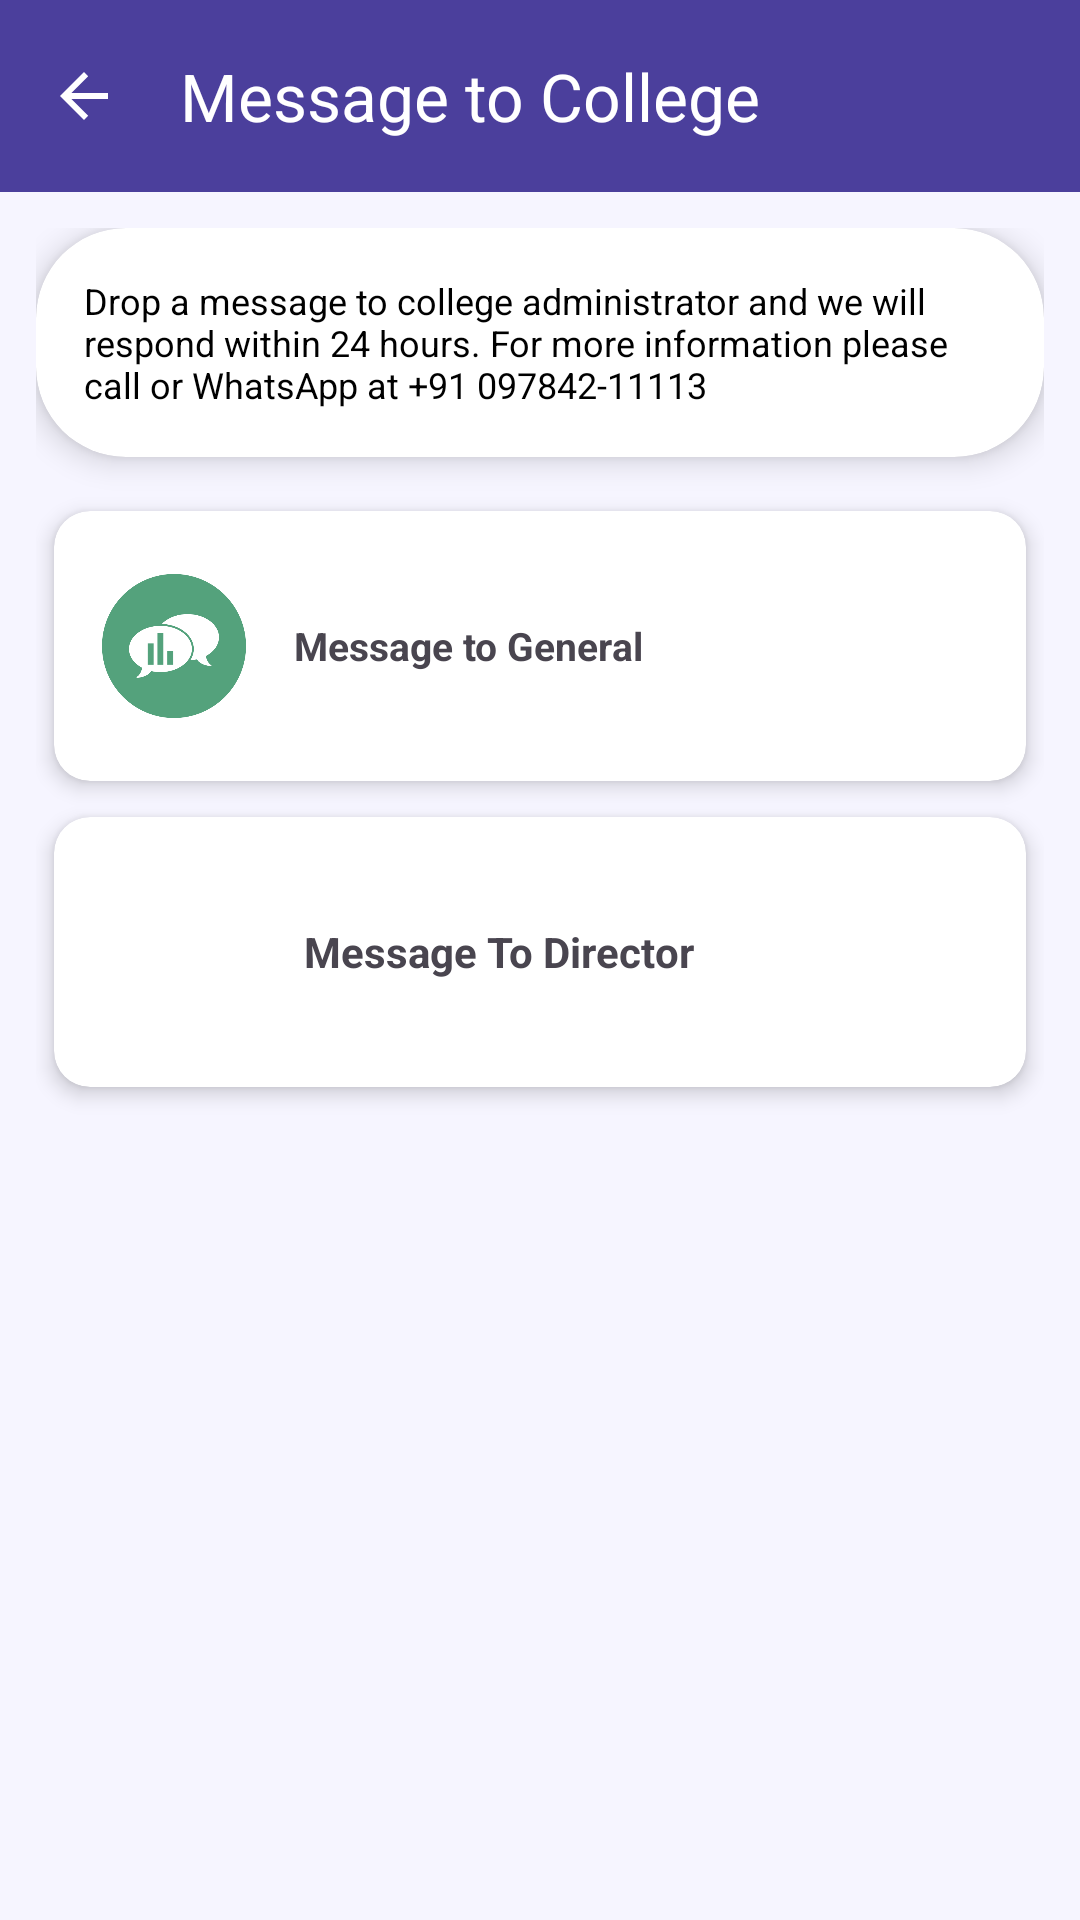

Here is an Android app screen rendered from its layout file. Give the layout XML and the strings, colors and styles it references.
<!-- AndroidManifest.xml: application theme Theme.LipsClone -->
<!-- res/layout/activity_msgfrom_clg.xml -->
<?xml version="1.0" encoding="utf-8"?>
<androidx.constraintlayout.widget.ConstraintLayout xmlns:android="http://schemas.android.com/apk/res/android"
    xmlns:app="http://schemas.android.com/apk/res-auto"
    xmlns:tools="http://schemas.android.com/tools"
    android:id="@+id/main"
    android:layout_width="match_parent"
    android:layout_height="match_parent"
    android:background="#F6f5ff"
    tools:context=".Msgfromclg.MsgfromClg">
    
    <com.google.android.material.appbar.MaterialToolbar
        android:id="@+id/toolbar"
        android:layout_width="0dp"
        android:layout_height="?attr/actionBarSize"
        android:background="@color/Purple"
        android:elevation="4dp"
        app:layout_constraintTop_toTopOf="parent"
        app:layout_constraintStart_toStartOf="parent"
        app:layout_constraintEnd_toEndOf="parent"
        app:title="Message to College"
        app:navigationIcon="?attr/homeAsUpIndicator"
        app:navigationIconTint="@color/white"
        app:titleTextColor="@color/white" />

    
    <ScrollView
        android:layout_width="0dp"
        android:layout_height="0dp"
        android:fillViewport="true"
        app:layout_constraintTop_toBottomOf="@id/toolbar"
        app:layout_constraintBottom_toBottomOf="parent"
        app:layout_constraintStart_toStartOf="parent"
        app:layout_constraintEnd_toEndOf="parent">

        <LinearLayout
            android:layout_width="match_parent"
            android:layout_height="wrap_content"
            android:orientation="vertical"
            android:padding="12dp">

            
            <androidx.cardview.widget.CardView
                android:id="@+id/infoCard"
                android:layout_width="match_parent"
                android:layout_height="wrap_content"
                app:cardCornerRadius="30dp"
                app:cardElevation="6dp">

                <TextView
                    android:layout_width="match_parent"
                    android:layout_height="wrap_content"
                    android:padding="16dp"
                    android:text="@string/Msg"
                    android:textColor="#000000"
                    android:textSize="12sp"
                    android:fontFamily="sans-serif" />
            </androidx.cardview.widget.CardView>

            
            <View
                android:layout_width="match_parent"
                android:layout_height="12dp" />

            
            <androidx.cardview.widget.CardView

                android:layout_width="match_parent"
                android:layout_height="90dp"
                app:cardCornerRadius="12dp"
                app:cardElevation="4dp"
                android:layout_margin="6dp"
                android:layout_marginEnd="4dp"
                android:layout_marginStart="4dp"
                android:layout_marginBottom="16dp">

                <LinearLayout
                    android:id="@+id/Genral"
                    android:layout_width="match_parent"
                    android:layout_height="match_parent"
                    android:orientation="horizontal"
                    android:gravity="center_vertical"
                    android:padding="16dp">

                    <ImageView
                        android:layout_width="48dp"
                        android:layout_height="48dp"
                        android:src="@drawable/msg" />

                    <TextView
                        android:layout_width="wrap_content"
                        android:layout_height="wrap_content"
                        android:text="Message to General"
                        android:textSize="13sp"
                        android:textStyle="bold"
                        android:layout_marginStart="16dp" />
                </LinearLayout>
            </androidx.cardview.widget.CardView>


            <androidx.cardview.widget.CardView

                android:layout_width="match_parent"
                android:layout_height="90dp"
                app:cardCornerRadius="12dp"
                android:layout_margin="6dp"
                android:layout_marginEnd="4dp"
                android:layout_marginStart="4dp"

                app:cardElevation="4dp">

                <LinearLayout
                    android:id="@+id/Dmsg"
                    android:layout_width="match_parent"
                    android:layout_height="match_parent"
                    android:orientation="horizontal"
                    android:gravity="center_vertical"

                    android:padding="16dp">

                    <ImageView
                        android:layout_width="48dp"
                        android:layout_height="48dp"
                        android:src="@drawable/genralmsg" />

                    <TextView
                        android:layout_width="wrap_content"
                        android:layout_height="wrap_content"
                        android:text=" Message To Director"
                        android:textSize="14sp"
                        android:textStyle="bold"
                        android:layout_marginStart="16dp" />
                </LinearLayout>
            </androidx.cardview.widget.CardView>

        </LinearLayout>
    </ScrollView>


</androidx.constraintlayout.widget.ConstraintLayout>
<!-- resources referenced by this layout -->
<resources>
  <color name="Purple">#4B3F9C</color>
  <color name="white">#FFFFFF</color>
  <!-- drawable msg: png bitmap (drawable, 23663 bytes) -->
  <string name="Msg">Drop a message to college administrator and we will respond within 24 hours. For more information please call or WhatsApp at +91 097842-11113</string>
  <style name="Theme.LipsClone" parent="Base.Theme.LipsClone" />
  <style name="Base.Theme.LipsClone" parent="Theme.Material3.DayNight.NoActionBar" />
</resources>
